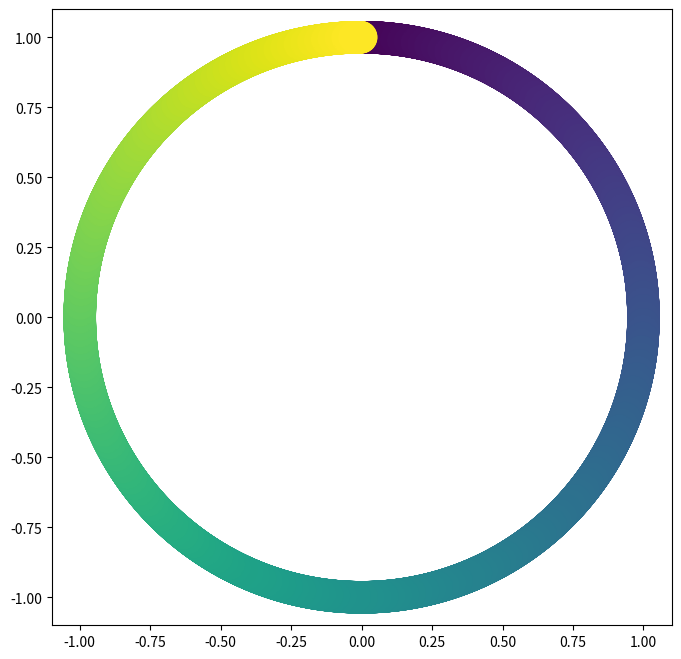

Reproduce this figure in Python.
# [redacted]

import matplotlib.pyplot as plt

from math import sin, cos, pi

fig = plt.gcf()
fig.set_size_inches(8, 8)
ax = fig.add_subplot(111)

interp_x = []
interp_y = []

for i in range(0, round(2 * pi * 1000)):
    t = i / 1000
    interp_x.append(sin(t))
    interp_y.append(cos(t))

plt.scatter(
    interp_x,
    interp_y,
    s=500,
    c=range(len(interp_x)),
    cmap="viridis",
)

plt.show()
